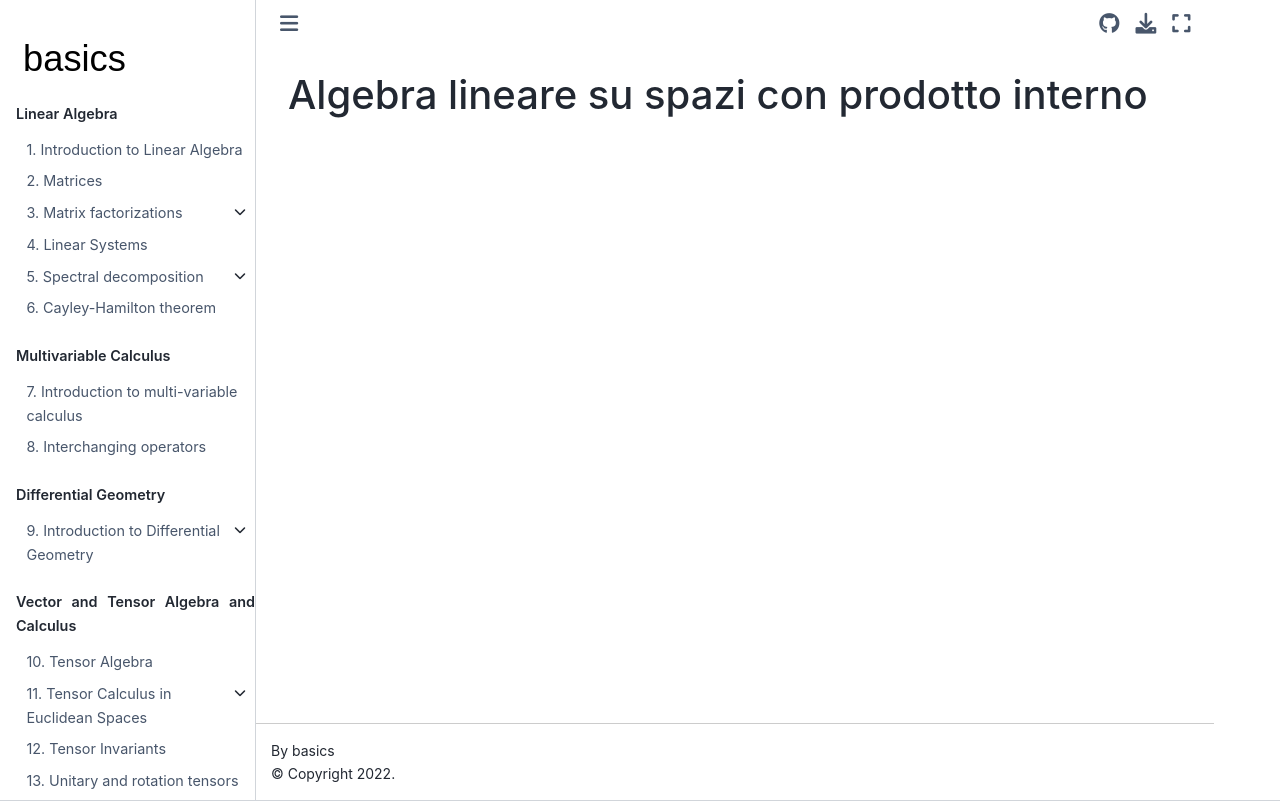

repository: Basics2022/bbooks-math-miscellanea · page: ch/old/linear-algebra.html · generator: jekyll

(calculus:linear-algebra)=
# Algebra lineare su spazi con prodotto interno
